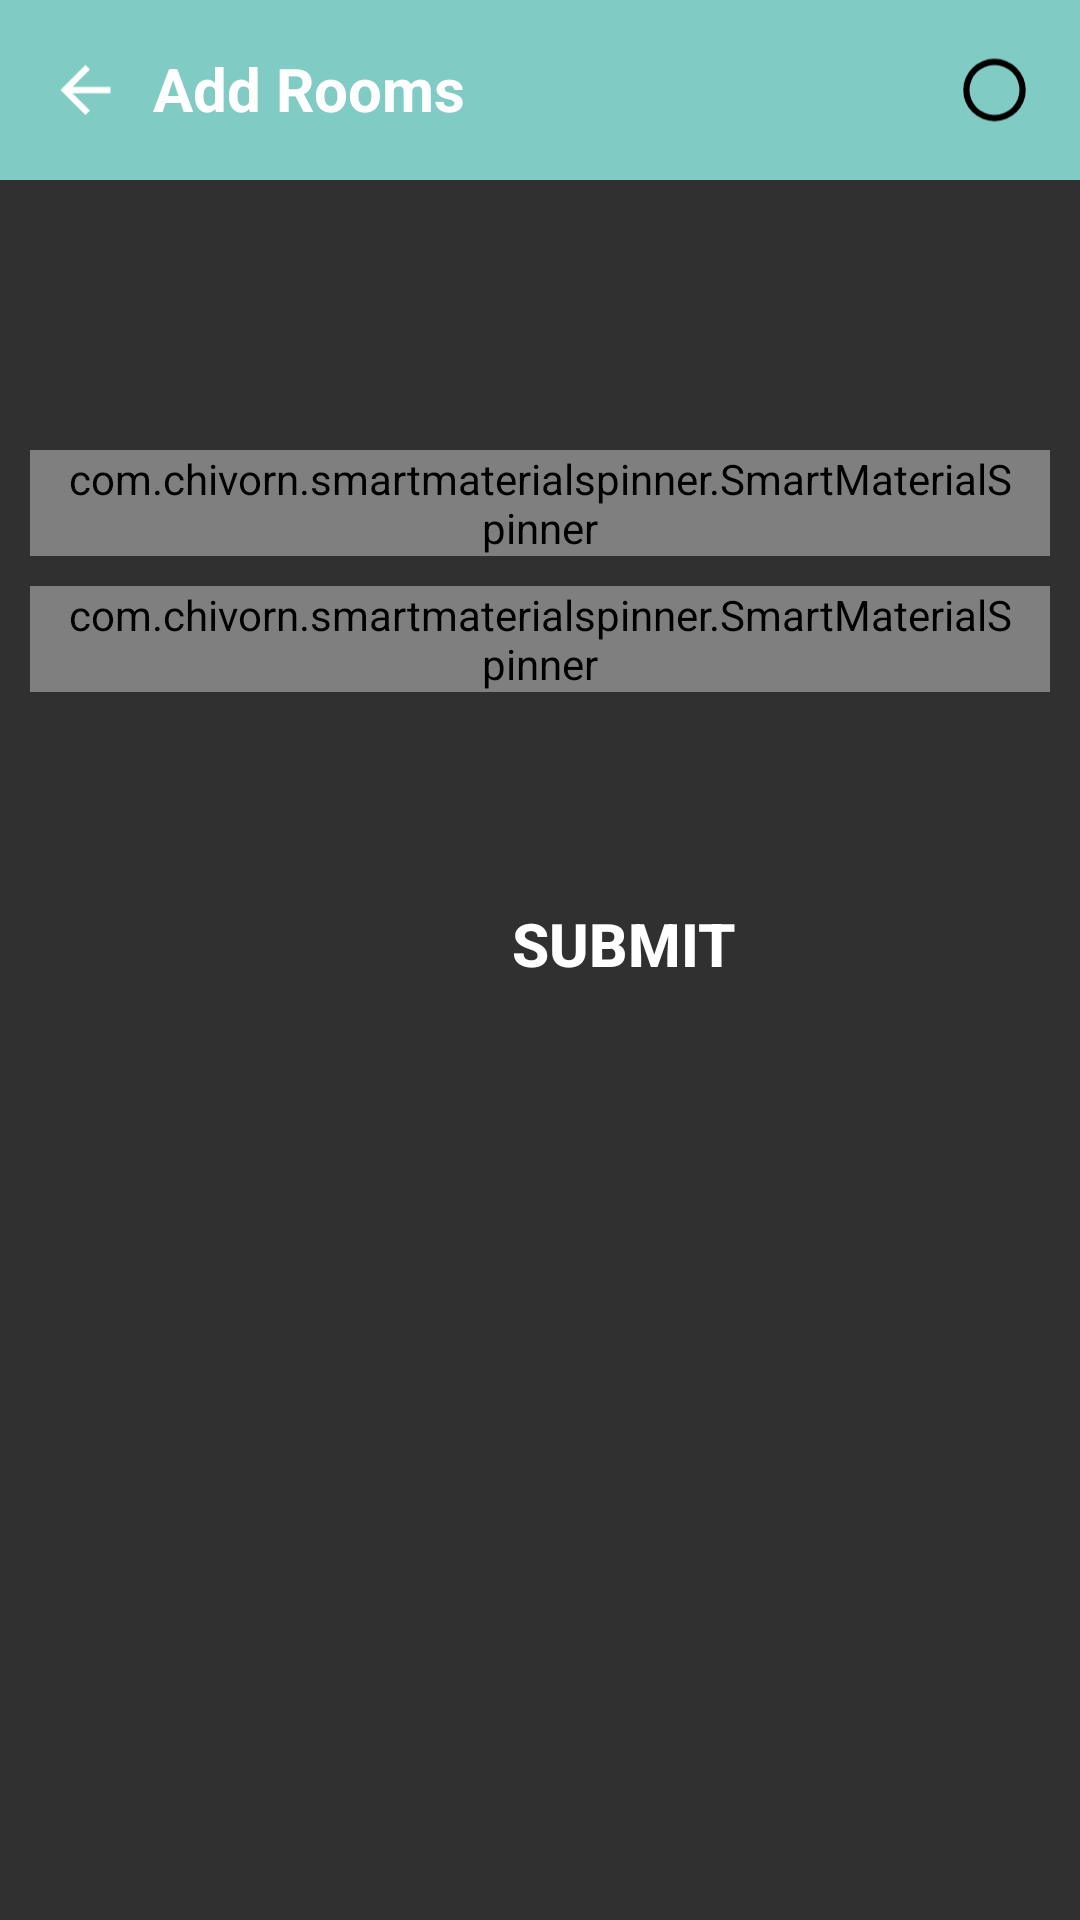

Write the Android layout XML for this screen, with the resource values it uses.
<!-- AndroidManifest.xml: application theme Theme.AppCompat -->
<!-- res/layout/activity_home_management.xml -->
<?xml version="1.0" encoding="utf-8"?>
<RelativeLayout xmlns:android="http://schemas.android.com/apk/res/android"

    xmlns:app="http://schemas.android.com/apk/res-auto"
    xmlns:tools="http://schemas.android.com/tools"
    android:layout_width="match_parent"
    android:layout_height="match_parent"
    tools:context=".HomeManagementActivity"
    android:orientation="vertical">


    <RelativeLayout
        android:layout_width="match_parent"
        android:layout_height="wrap_content"
        android:background="?colorAccent"
        android:orientation="vertical"
        android:padding="16dp">

        <ImageView

            android:id="@+id/home_management_cp"
            android:layout_width="25dp"
            android:layout_height="28dp"
            android:layout_alignParentStart="true"
            android:src="@drawable/ic_baseline_arrow_back_24"
            app:tint="@color/white">

        </ImageView>


        <TextView

            android:layout_width="match_parent"
            android:layout_height="wrap_content"


            android:layout_marginLeft="35dp"


            android:filterTouchesWhenObscured="true"
            android:text="Add Rooms"

            android:textColor="@color/white"
            android:textSize="20dp"
            android:textStyle="bold">

        </TextView>

        <ImageView

            android:id="@+id/add_home_management"
            android:layout_width="25dp"
            android:layout_height="28dp"
            android:layout_alignParentEnd="true"
            android:src="@drawable/ic_baseline_add_circle_outline_24"
            app:tint="@color/black">

        </ImageView>

    </RelativeLayout>


    <com.chivorn.smartmaterialspinner.SmartMaterialSpinner
        android:id="@+id/spinneraddrooms"
        android:layout_width="match_parent"
        android:layout_height="wrap_content"
        android:layout_marginLeft="10dp"
        android:layout_marginTop="150dp"
        android:layout_marginRight="10dp"
        android:paddingLeft="10dp"
        android:paddingRight="10dp"
        android:textColor="?colorAccent"
        app:smsp_arrowColor="@color/black"
        app:smsp_highlightColor="@color/black"
        app:smsp_hintSize="18sp"
        app:smsp_itemColor="@color/black"
        app:smsp_itemListBackgroundColor="@color/white"
        app:smsp_itemListColor="@color/black"
        app:smsp_itemListHintBackgroundColor="@color/white"
        app:smsp_itemSize="22sp"
        app:smsp_selectedItemListColor="@color/cardview_dark_background"

        />

    <com.chivorn.smartmaterialspinner.SmartMaterialSpinner
        android:id="@+id/no_ports"
        android:layout_width="match_parent"
        android:layout_height="wrap_content"
        android:layout_below="@id/spinneraddrooms"
        android:layout_marginLeft="10dp"
        android:layout_marginTop="10dp"
        android:layout_marginRight="10dp"
        android:paddingLeft="10dp"
        android:paddingRight="10dp"
        android:textColor="?colorAccent"
        app:smsp_arrowColor="@color/black"
        app:smsp_highlightColor="@color/black"
        app:smsp_hintSize="18sp"
        app:smsp_itemColor="@color/black"
        app:smsp_itemListBackgroundColor="@color/white"
        app:smsp_itemListColor="@color/black"
        app:smsp_itemListHintBackgroundColor="@color/white"
        app:smsp_itemSize="22sp"
        app:smsp_selectedItemListColor="@color/cardview_dark_background"

        />


    <Button
        android:id="@+id/create_btn"
        android:layout_width="180dp"
        android:layout_height="wrap_content"
        android:layout_below="@id/no_ports"
        android:layout_alignParentStart="true"
        android:layout_gravity="center"
        android:layout_marginStart="118dp"
        android:layout_marginTop="60dp"
        android:background="@drawable/roundconer"
        android:backgroundTint="?colorAccent"
        android:gravity="center"
        android:text="Submit"
        android:textColor="@color/white"
        android:textSize="20sp"

        android:textStyle="bold"
        android:visibility="visible"
        app:layout_constraintBottom_toBottomOf="parent" />

    <ScrollView
        android:layout_width="wrap_content"
        android:layout_height="wrap_content"
        android:layout_alignParentStart="true"
        android:layout_alignParentBottom="true"
        android:layout_marginBottom="238dp">

        <ListView
            android:id="@+id/homelist"
            android:layout_width="wrap_content"
            android:layout_height="wrap_content"
            android:layout_below="@id/create_btn"
            android:layout_marginTop="80dp">

        </ListView>
    </ScrollView>
</RelativeLayout>
<!-- resources referenced by this layout -->
<resources>
  <color name="black">#FF000000</color>
  <color name="white">#FFFFFFFF</color>
  <!-- drawable ic_baseline_add_circle_outline_24 (drawable) -->
  <vector
      xmlns:android="http://schemas.android.com/apk/res/android"
      android:width="24dp"
      android:height="24dp"
      android:viewportWidth="24"
      android:viewportHeight="24"
      android:tint="#F6F0F0">
  
      <path
          android:fillColor="@android:color/white"
          android:pathData="M12,2A10,10 0,1,1 12,22A10,10 0,1,1 12,2M12,4A8,8 0,1,0 12,20A8,8 0,1,0 12,4"/>
  
  </vector>
  <!-- drawable ic_baseline_arrow_back_24 (drawable) -->
  <vector android:autoMirrored="true" android:height="24dp"
      android:tint="#030E03" android:viewportHeight="24"
      android:viewportWidth="24" android:width="24dp" xmlns:android="http://schemas.android.com/apk/res/android">
      <path android:fillColor="@android:color/white" android:pathData="M20,11H7.83l5.59,-5.59L12,4l-8,8 8,8 1.41,-1.41L7.83,13H20v-2z"/>
  </vector>
</resources>
